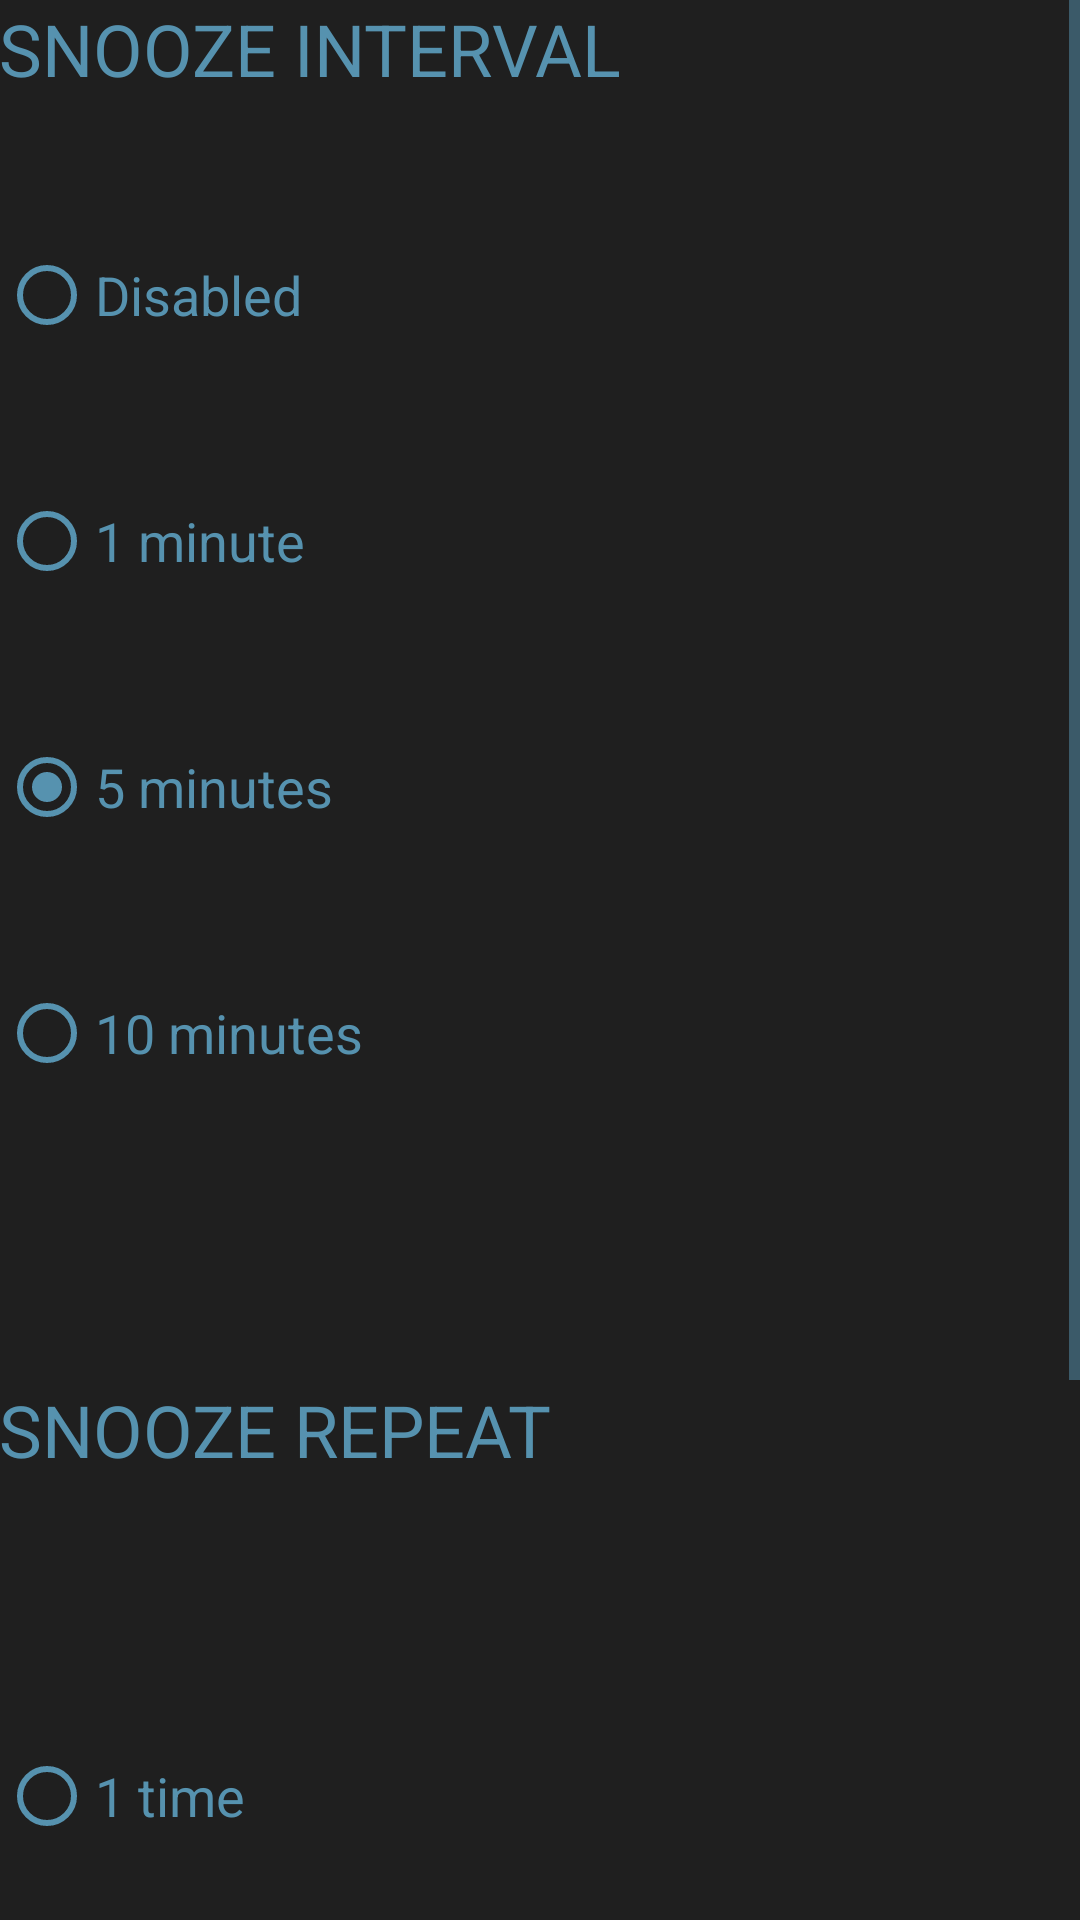

This screen was rendered from an Android layout file. Write that file and the resources it references.
<!-- AndroidManifest.xml: application theme AppTheme -->
<!-- res/layout/snoozesettings.xml -->
<?xml version="1.0" encoding="utf-8"?>



<RelativeLayout xmlns:android="http://schemas.android.com/apk/res/android"
    xmlns:app="http://schemas.android.com/apk/res-auto"
    xmlns:tools="http://schemas.android.com/tools"
    android:id="@+id/activity_main"
    android:layout_width="match_parent"
    android:layout_height="match_parent"
    android:paddingBottom="@dimen/activity_vertical_margin"
    android:paddingLeft="@dimen/activity_horizontal_margin"
    android:paddingRight="@dimen/activity_horizontal_margin"
    android:paddingTop="@dimen/activity_vertical_margin"
    android:background="@drawable/hello"
    tools:context="ahto.yellowduck.MainActivity">

    <ScrollView
        android:layout_width="match_parent"
        android:layout_height="match_parent"
        android:layout_alignParentTop="true"
        android:layout_alignParentStart="true">

        <LinearLayout
            android:layout_width="match_parent"
            android:layout_height="wrap_content"
            android:orientation="vertical"
            android:minWidth="200dp"
            android:weightSum="1">

            <TextView
                android:layout_width="wrap_content"
                android:layout_height="wrap_content"
                android:textSize="24sp"
                android:textColor="@color/colorAccent"
                android:text="@string/snooze_interval"/>


            <RadioGroup
                android:id="@+id/radioSex"
                android:layout_width="wrap_content"
                android:layout_height="wrap_content" >

                <View
                    android:layout_width="0dp"
                    android:layout_height="50dp" />

                <RadioButton
                    android:id="@+id/R0"
                    android:textColor="@color/colorAccent"
                    android:layout_width="wrap_content"
                    android:layout_height="wrap_content"
                    android:textSize="18sp"
                    android:text="@string/disabled" />

                <View
                    android:layout_width="0dp"
                    android:layout_height="50dp" />

                <RadioButton
                    android:textSize="18sp"
                    android:id="@+id/R1"
                    android:textColor="@color/colorAccent"
                    android:layout_width="wrap_content"
                    android:layout_height="wrap_content"
                    android:text="@string/min" />

                <View
                    android:layout_width="0dp"
                    android:layout_height="50dp" />

                <RadioButton
                    android:id="@+id/R2"
                    android:textSize="18sp"
                    android:layout_width="wrap_content"
                    android:layout_height="wrap_content"
                    android:text="@string/fmin"
                    android:textColor="@color/colorAccent"
                    android:checked="true"/>

                <View
                    android:layout_width="0dp"
                    android:layout_height="50dp" />

                <RadioButton
                    android:textSize="18sp"
                    android:id="@+id/R3"
                    android:textColor="@color/colorAccent"
                    android:layout_width="wrap_content"
                    android:layout_height="wrap_content"
                    android:text="@string/tmin" />

                <View
                    android:layout_width="0dp"
                    android:layout_height="100dp" />



            </RadioGroup>



            <TextView
                android:layout_width="wrap_content"
                android:layout_height="wrap_content"
                android:textSize="24sp"
                android:textColor="@color/colorAccent"
                android:text="@string/snooze_repeat"/>


            <View
                android:layout_width="0dp"
                android:layout_height="45dp" />


            <RadioGroup
                android:id="@+id/radiofex"
                android:layout_width="wrap_content"
                android:layout_height="wrap_content" >

                <View
                    android:layout_width="0dp"
                    android:layout_height="45dp" />

                <RadioButton
                    android:id="@+id/x4"
                    android:textColor="@color/colorAccent"
                    android:layout_width="wrap_content"
                    android:layout_height="wrap_content"
                    android:textSize="18sp"
                    android:text="@string/time" />

                <View
                    android:layout_width="0dp"
                    android:layout_height="50dp" />

                <RadioButton
                    android:textSize="18sp"
                    android:id="@+id/x3"
                    android:textColor="@color/colorAccent"
                    android:layout_width="wrap_content"
                    android:layout_height="wrap_content"
                    android:text="@string/ttimes" />

                <View
                    android:layout_width="0dp"
                    android:layout_height="50dp" />

                <RadioButton
                    android:id="@+id/x2"
                    android:textSize="18sp"
                    android:layout_width="wrap_content"
                    android:layout_height="wrap_content"
                    android:text="@string/tttimes"
                    android:textColor="@color/colorAccent"
                    android:checked="true"/>

                <View
                    android:layout_width="0dp"
                    android:layout_height="50dp" />
            </RadioGroup>




            <Button
                android:text="@string/done"
                android:background="@drawable/done"
                android:layout_width="wrap_content"
                android:layout_height="wrap_content"
                android:id="@+id/snoozeDone"
                android:layout_marginBottom="14dp" />




        </LinearLayout>
    </ScrollView>


</RelativeLayout>
<!-- resources referenced by this layout -->
<resources>
  <color name="colorAccent">#5692af</color>
  <!-- drawable done (drawable) -->
  <?xml version="1.0" encoding="utf-8"?>
  <ripple xmlns:android="http://schemas.android.com/apk/res/android"
      android:color="#FFFFFF">
  
      <item>
          <shape android:shape="rectangle">
              <corners android:radius="15dp"/>
  
              <solid android:color="#00ffffff" />
  
              <stroke
                  android:width="2dp"
                  android:color="@color/colorAccent" />
  
          </shape>
      </item>
  
      <item android:id="@android:id/mask">
          <inset
              android:insetBottom="-3dp"
              android:insetTop="-4dp">
              <shape android:shape="rectangle">
                  <solid android:color="#ffffff" />
                  <stroke android:width="3dp" android:color="@color/colorAccent" />
                  <corners android:radius="3dp" />
              </shape>
  
          </inset>
      </item>
  </ripple>
  <string name="disabled">Disabled</string>
  <string name="done">Done</string>
  <string name="fmin">5 minutes</string>
  <string name="min">1 minute</string>
  <string name="snooze_interval">SNOOZE INTERVAL</string>
  <string name="snooze_repeat">SNOOZE REPEAT</string>
  <string name="time">1 time</string>
  <string name="tmin">10 minutes</string>
  <string name="ttimes">3 times</string>
  <string name="tttimes">10 times</string>
  <style name="AppTheme" parent="Theme.AppCompat.Light.NoActionBar">
          
  
          <item name="colorPrimary">@color/colorPrimary</item>
          <item name="colorPrimaryDark">@android:color/black</item>
          <item name="colorAccent">@color/colorAccent</item>
          <item name="android:textColorPrimary">@color/colorAccent</item>
          <item name="android:colorForeground">@color/colorPrimary</item>
          <item name="android:navigationBarColor">@android:color/black</item>
          <item name="android:colorBackground">@color/colorPrimary</item>
          <item name="android:textColorPrimaryInverse">@color/colorAccent</item>
          <item name="android:textColorSecondaryInverse">@color/colorAccent</item>
          <item name="android:textColorSecondary">@color/colorAccent</item>
      </style>
  <color name="colorPrimary">#1f1f1f</color>
</resources>
